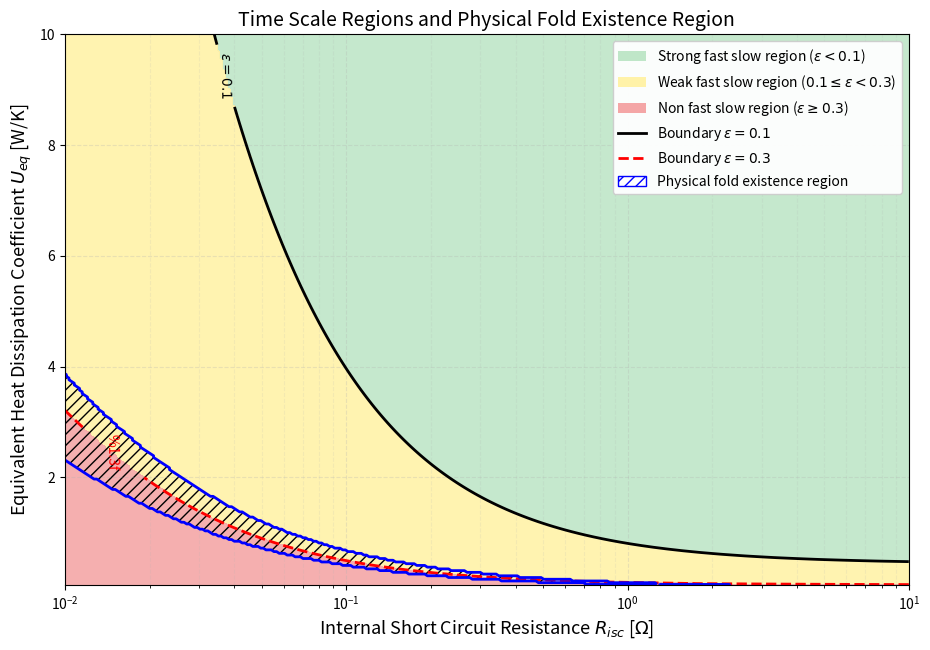

Write the Python code that produced this figure.
import numpy as np
import matplotlib.pyplot as plt
from scipy.optimize import brentq
from matplotlib.patches import Patch
from matplotlib.lines import Line2D

# ==========================================
# 1. Baseline parameters
# ==========================================
m = 0.720
Cp = 1100.0
Qcap = 25.0
Rcell = 0.0046
Rgas = 8.314
Tamb = 318.15
Iext = 5.0
zeta = 0.28

# OCV polynomial
p = [-2.622, 5.761, -4.145, 2.062, 3.131]

# Chemical reaction parameters
c_sei = 0.15
m_sei = 100.58
H_sei = 150.0
A_sei = 1.667e15
Ea_sei = 135080.0
c_sei_0_ref = 0.15

c_an = 1.0
m_an = 100.58
H_an = 1714.0
A_an = 0.038
Ea_an = 33000.0

g_z_anode = np.exp(-c_sei / c_sei_0_ref)

# ==========================================
# 2. Model functions
# ==========================================
def U_OCV(S):
    S = np.clip(S, 0.0, 1.0)
    return np.polyval(p, S)

def Q_chem(T):
    q_sei = (
        c_sei * m_sei * H_sei * A_sei
        * np.exp(-Ea_sei / (Rgas * T))
    )
    q_an = (
        c_an * m_an * H_an * A_an
        * g_z_anode
        * np.exp(-Ea_an / (Rgas * T))
    )
    return q_sei + q_an

def dQ_chem_dT(T):
    dq_sei = (
        c_sei * m_sei * H_sei * A_sei
        * np.exp(-Ea_sei / (Rgas * T))
        * (Ea_sei / (Rgas * T**2))
    )
    dq_an = (
        c_an * m_an * H_an * A_an
        * g_z_anode
        * np.exp(-Ea_an / (Rgas * T))
        * (Ea_an / (Rgas * T**2))
    )
    return dq_sei + dq_an

def epsilon_value(Risc, Ueq):
    S_grid = np.linspace(0.0, 1.0, 1001)
    Uref = np.max(U_OCV(S_grid))
    Iref = Iext + Uref / (Rcell + Risc)
    return (m * Cp * Iref) / (3600.0 * Qcap * Ueq)

# ==========================================
# 3. Parameter space
# ==========================================
Risc_array = np.logspace(-2, 1, 320)      # 0.01 to 10 Ohm
Ueq_array = np.linspace(0.05, 10.0, 320)  # 0.05 to 10 W/K

R_grid, U_grid = np.meshgrid(Risc_array, Ueq_array)
eps_grid = epsilon_value(R_grid, U_grid)

# Region labels:
# 0 -> epsilon < 0.1
# 1 -> 0.1 <= epsilon < 0.3
# 2 -> epsilon >= 0.3
region_grid = np.zeros_like(eps_grid)
region_grid[(eps_grid >= 0.1) & (eps_grid < 0.8)] = 1
region_grid[eps_grid >= 0.8] = 2

# ==========================================
# 4. Fold temperature Tf from dQ_chem/dT = Ueq
# ==========================================
def find_T_fold_for_Ueq(Ueq, T_min=Tamb + 1e-6, T_max=500.0):
    def residual(T):
        return dQ_chem_dT(T) - Ueq

    T_scan = np.linspace(T_min, T_max, 1200)
    vals = np.array([residual(T) for T in T_scan])

    for i in range(len(T_scan) - 1):
        if np.isnan(vals[i]) or np.isnan(vals[i + 1]):
            continue
        if vals[i] == 0:
            return T_scan[i]
        if vals[i] * vals[i + 1] < 0:
            return brentq(residual, T_scan[i], T_scan[i + 1])

    return np.nan

T_fold_array = np.array([
    find_T_fold_for_Ueq(Ueq, T_max=500.0)
    for Ueq in Ueq_array
])

# ==========================================
# 5. Physical fold existence condition
# ==========================================
Qext = Iext**2 * Rcell

Qchem_fold_array = np.array([
    Q_chem(Tf) if not np.isnan(Tf) else np.nan
    for Tf in T_fold_array
])

A_array = Ueq_array * (T_fold_array - Tamb) - Qchem_fold_array - Qext

S_dense = np.linspace(0.0, 1.0, 3000)
U2_values = U_OCV(S_dense)**2
U2_min = np.min(U2_values)
U2_max = np.max(U2_values)

Qisc_min_array = zeta * U2_min / (Rcell + Risc_array)
Qisc_max_array = zeta * U2_max / (Rcell + Risc_array)

A_matrix = A_array[:, None]
Qmin_matrix = Qisc_min_array[None, :]
Qmax_matrix = Qisc_max_array[None, :]

physical_fold_region = (
    ~np.isnan(A_matrix)
    & (A_matrix >= Qmin_matrix)
    & (A_matrix <= Qmax_matrix)
)

# ==========================================
# 6. Plot
# ==========================================
plt.figure(figsize=(9.4, 6.6))

# Background regions
levels = [-0.5, 0.5, 1.5, 2.5]
colors = ["#bfe6c8", "#fff2a8", "#f4a6a6"]  # green, yellow, red

plt.contourf(
    R_grid, U_grid, region_grid,
    levels=levels,
    colors=colors,
    alpha=0.90
)

# Boundary lines
c1 = plt.contour(
    R_grid, U_grid, eps_grid,
    levels=[0.1],
    colors="black",
    linewidths=2.0
)

c2 = plt.contour(
    R_grid, U_grid, eps_grid,
    levels=[0.8],
    colors="red",
    linewidths=2.0,
    linestyles="--"
)

# Fold region overlay: blue boundary + hatch
plt.contour(
    R_grid, U_grid, physical_fold_region.astype(float),
    levels=[0.5],
    colors="blue",
    linewidths=2.0
)

plt.contourf(
    R_grid, U_grid, physical_fold_region.astype(float),
    levels=[0.5, 1.5],
    colors="none",
    hatches=["///"],
    alpha=0
)

# Optional curve labels
plt.clabel(c1, fmt={0.1: r"$\epsilon=0.1$"}, fontsize=10, inline=True)
plt.clabel(c2, fmt={0.3: r"$\epsilon=0.3$"}, fontsize=10, inline=True)

# Axes
plt.xscale("log")
plt.xlim(1e-2, 1e1)
plt.ylim(0.05, 10.0)

plt.xlabel(r"Internal Short Circuit Resistance $R_{isc}$ [$\Omega$]", fontsize=13)
plt.ylabel(r"Equivalent Heat Dissipation Coefficient $U_{eq}$ [W/K]", fontsize=13)
plt.title("Time Scale Regions and Physical Fold Existence Region", fontsize=14)

plt.grid(True, which="major", linestyle="--", alpha=0.28)
plt.grid(True, which="minor", linestyle="--", alpha=0.15)

# Legend
legend_elements = [
    Patch(facecolor="#bfe6c8", edgecolor="none", label=r"Strong fast slow region ($\epsilon<0.1$)"),
    Patch(facecolor="#fff2a8", edgecolor="none", label=r"Weak fast slow region ($0.1\leq\epsilon<0.3$)"),
    Patch(facecolor="#f4a6a6", edgecolor="none", label=r"Non fast slow region ($\epsilon\geq0.3$)"),
    Line2D([0], [0], color="black", lw=2, label=r"Boundary $\epsilon=0.1$"),
    Line2D([0], [0], color="red", lw=2, linestyle="--", label=r"Boundary $\epsilon=0.3$"),
    Patch(facecolor="white", edgecolor="blue", hatch="///", label="Physical fold existence region")
]

plt.legend(
    handles=legend_elements,
    loc="upper right",
    fontsize=10,
    frameon=True,
    framealpha=0.95
)

plt.tight_layout()
plt.savefig("epsilon_partition_with_fold.pdf", dpi=300, bbox_inches="tight")
plt.savefig("epsilon_partition_with_fold.png", dpi=300, bbox_inches="tight")
plt.show()
